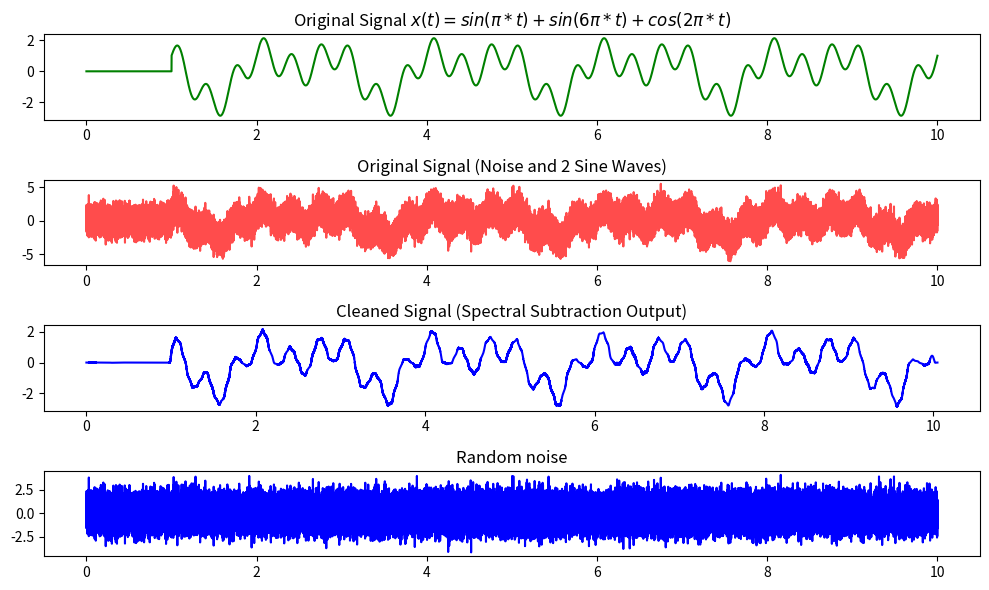

The matplotlib source for this figure:
import numpy as np
import matplotlib.pyplot as plt
from scipy import signal

#creates a generator for random numbers
rng = np.random.default_rng()

#creates an a time interval for smooth interpolation
sampling_interval = 0.000125
sampling_time = np.arange(0, 10 + sampling_interval, sampling_interval)

#A base frequency of 1 is easier to see on the graphs, but this value can be modified
base_frequency = 1

signal_1 = lambda t: np.sin(base_frequency * np.pi *t) + np.cos(base_frequency * 2 * np.pi * t)
signal_2 = lambda t: np.sin(base_frequency * 6 * np.pi *t)

#creates a normal distribution of random numbers centered around 0
random_data = rng.normal(loc=0.0, scale=1, size=sampling_time.size)
start_signal = 1

#makes the first second of the signal silent
signal_delay = np.where(sampling_time > start_signal, signal_1(sampling_time) + signal_2(sampling_time), 0)

audio = signal_delay + random_data

#perform a short time fourier transform on the mixed signal. The sampling frequency is rather high, but it passes the Nyquist criterion
frequency, time, data = signal.stft(audio, 8000, nperseg=1024)
magnitude = np.abs(data)

#finds the index which corresponds to the first second
end_index = np.searchsorted(time, 1.0)

#average the noise to create a noise floor
noise_floor = np.mean(magnitude[:, :end_index], axis=1)

#set the subtraction constant
alpha = 3.0 

#the noise floor needs to be recast in order for subtraction to work
subtraction = magnitude - (noise_floor.reshape(-1, 1) * alpha)
clean_magnitude = np.maximum(subtraction, 0)
phase = np.angle(data)

#recover the estimated signal
clean_data = clean_magnitude * np.exp(1j * phase)
time_clean, clean_audio = signal.istft(clean_data, 8000, nperseg=1024)

plt.figure(figsize=(10, 6))

plt.subplot(4, 1, 1)
plt.title("Original Signal $x(t) = sin(\pi*t) + sin(6\pi*t) + cos(2\pi*t)$")
plt.plot(sampling_time, signal_delay, color='green')

plt.subplot(4, 1, 2)
plt.title("Original Signal (Noise and 2 Sine Waves)")
plt.plot(sampling_time, audio, color='red', alpha=0.7)

plt.subplot(4, 1, 3)
plt.title("Cleaned Signal (Spectral Subtraction Output)")
plt.plot(time_clean, clean_audio, color='blue')

plt.subplot(4, 1, 4)
plt.title("Random noise")
plt.plot(sampling_time, random_data, color='blue')

plt.tight_layout()
plt.show()
